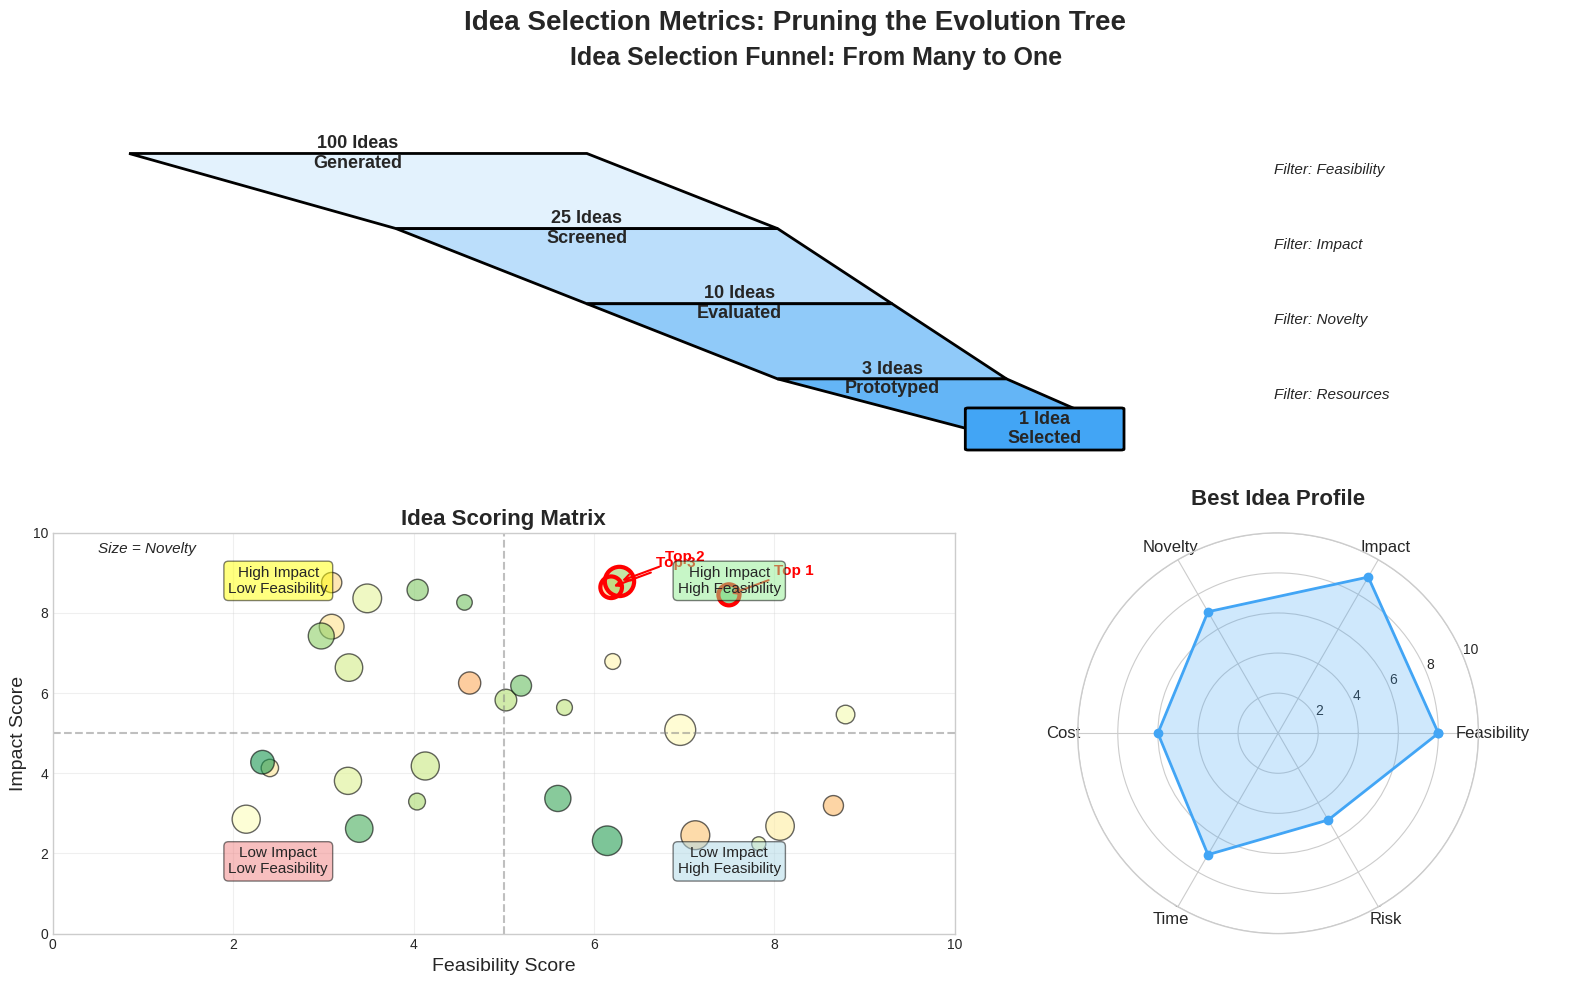

Reproduce this figure in Python.
"""
Create idea selection metrics visualization for Week 6
Shows how to evaluate and select ideas from the evolution tree
"""

import numpy as np
import matplotlib.pyplot as plt
from matplotlib.patches import FancyBboxPatch, Circle, FancyArrowPatch
import matplotlib.patches as mpatches

# Set style and seed
plt.style.use('seaborn-v0_8-whitegrid')
np.random.seed(42)

# Create figure with 3 subplots
fig = plt.figure(figsize=(16, 10))

# Create grid for subplots
gs = fig.add_gridspec(2, 2, height_ratios=[1, 1], width_ratios=[1.2, 0.8])
ax1 = fig.add_subplot(gs[0, :])  # Top spanning both columns
ax2 = fig.add_subplot(gs[1, 0])   # Bottom left
ax3 = fig.add_subplot(gs[1, 1])   # Bottom right

# Top: Idea Funnel
ax1.set_xlim(0, 10)
ax1.set_ylim(0, 8)
ax1.axis('off')

# Funnel stages
stages = [
    (2, 6, 3, '100 Ideas\nGenerated', '#e3f2fd'),
    (3.5, 4.5, 2.5, '25 Ideas\nScreened', '#bbdefb'),
    (4.5, 3, 2, '10 Ideas\nEvaluated', '#90caf9'),
    (5.5, 1.5, 1.5, '3 Ideas\nPrototyped', '#64b5f6'),
    (6.5, 0.5, 1, '1 Idea\nSelected', '#42a5f5')
]

# Draw funnel
for i, (x, y, width, label, color) in enumerate(stages):
    # Draw trapezoid/rectangle for each stage
    if i < len(stages) - 1:
        next_x, next_y, next_width, _, _ = stages[i + 1]
        vertices = [
            (x - width/2, y + 0.4),
            (x + width/2, y + 0.4),
            (next_x + next_width/2, next_y + 0.4),
            (next_x - next_width/2, next_y + 0.4)
        ]
        funnel = mpatches.Polygon(vertices, facecolor=color, edgecolor='black', linewidth=2)
        ax1.add_patch(funnel)
    else:
        rect = FancyBboxPatch((x - width/2, y), width, 0.8,
                              boxstyle='round,pad=0.02',
                              facecolor=color, edgecolor='black', linewidth=2)
        ax1.add_patch(rect)
    
    # Add label
    ax1.text(x, y + 0.4, label, ha='center', va='center', 
            fontsize=13, fontweight='bold')
    
    # Add filtering criteria
    if i < len(stages) - 1:
        criteria = ['Feasibility', 'Impact', 'Novelty', 'Resources', 'Risk'][i]
        ax1.text(8, y, f'Filter: {criteria}', fontsize=11, style='italic')

ax1.set_title('Idea Selection Funnel: From Many to One', fontsize=18, fontweight='bold')

# Bottom left: Scoring Matrix
ax2.set_xlim(0, 10)
ax2.set_ylim(0, 10)

# Create scatter plot of ideas
np.random.seed(42)
n_ideas = 30
feasibility = np.random.uniform(2, 9, n_ideas)
impact = np.random.uniform(2, 9, n_ideas)
novelty = np.random.uniform(20, 100, n_ideas)  # For size
colors = plt.cm.RdYlGn(np.linspace(0.3, 0.9, n_ideas))

scatter = ax2.scatter(feasibility, impact, s=novelty*5, c=colors, alpha=0.6, 
                     edgecolors='black', linewidth=1)

# Highlight top ideas
top_indices = np.argsort(feasibility * impact)[-3:]
for idx in top_indices:
    ax2.scatter(feasibility[idx], impact[idx], s=novelty[idx]*5, 
               facecolors='none', edgecolors='red', linewidth=3)
    ax2.annotate(f'Top {len(top_indices) - np.where(top_indices == idx)[0][0]}',
                xy=(feasibility[idx], impact[idx]),
                xytext=(feasibility[idx] + 0.5, impact[idx] + 0.5),
                fontsize=11, fontweight='bold', color='red',
                arrowprops=dict(arrowstyle='->', color='red', lw=1.5))

# Add quadrant lines
ax2.axhline(y=5, color='gray', linestyle='--', alpha=0.5)
ax2.axvline(x=5, color='gray', linestyle='--', alpha=0.5)

# Quadrant labels
ax2.text(2.5, 8.5, 'High Impact\nLow Feasibility', ha='center', fontsize=11, 
        bbox=dict(boxstyle='round,pad=0.3', facecolor='yellow', alpha=0.5))
ax2.text(7.5, 8.5, 'High Impact\nHigh Feasibility', ha='center', fontsize=11,
        bbox=dict(boxstyle='round,pad=0.3', facecolor='lightgreen', alpha=0.5))
ax2.text(2.5, 1.5, 'Low Impact\nLow Feasibility', ha='center', fontsize=11,
        bbox=dict(boxstyle='round,pad=0.3', facecolor='lightcoral', alpha=0.5))
ax2.text(7.5, 1.5, 'Low Impact\nHigh Feasibility', ha='center', fontsize=11,
        bbox=dict(boxstyle='round,pad=0.3', facecolor='lightblue', alpha=0.5))

ax2.set_xlabel('Feasibility Score', fontsize=14)
ax2.set_ylabel('Impact Score', fontsize=14)
ax2.set_title('Idea Scoring Matrix', fontsize=16, fontweight='bold')
ax2.grid(True, alpha=0.3)

# Add legend for size
ax2.text(0.5, 9.5, 'Size = Novelty', fontsize=11, style='italic')

# Bottom right: Evaluation Criteria
ax3.axis('off')

# Create radar chart style evaluation
criteria = ['Feasibility', 'Impact', 'Novelty', 'Cost', 'Time', 'Risk']
n_criteria = len(criteria)

# Example scores for best idea
scores = [8, 9, 7, 6, 7, 5]
max_score = 10

# Create circular layout
angles = np.linspace(0, 2*np.pi, n_criteria, endpoint=False).tolist()
scores_norm = [s/max_score for s in scores]
angles += angles[:1]
scores_norm += scores_norm[:1]

# Plot radar
ax_radar = plt.subplot(gs[1, 1], projection='polar')
ax_radar.plot(angles, scores_norm, 'o-', linewidth=2, color='#42a5f5')
ax_radar.fill(angles, scores_norm, alpha=0.25, color='#42a5f5')
ax_radar.set_xticks(angles[:-1])
ax_radar.set_xticklabels(criteria, size=12)
ax_radar.set_ylim(0, 1)
ax_radar.set_yticks([0.2, 0.4, 0.6, 0.8, 1.0])
ax_radar.set_yticklabels(['2', '4', '6', '8', '10'], size=10)
ax_radar.grid(True)
ax_radar.set_title('Best Idea Profile', fontsize=16, fontweight='bold', pad=20)

# Add overall score
overall_score = np.mean(scores)
ax3.text(0.5, 0.1, f'Overall Score: {overall_score:.1f}/10', 
        ha='center', fontsize=14, fontweight='bold',
        transform=ax3.transAxes,
        bbox=dict(boxstyle='round,pad=0.5', facecolor='lightgreen', alpha=0.9))

# Main title
fig.suptitle('Idea Selection Metrics: Pruning the Evolution Tree', 
            fontsize=20, fontweight='bold', y=0.98)

plt.tight_layout()

# Save the figure
plt.savefig('idea_metrics.pdf', dpi=300, bbox_inches='tight')
plt.savefig('idea_metrics.png', dpi=150, bbox_inches='tight')

print("Idea metrics visualization created successfully!")